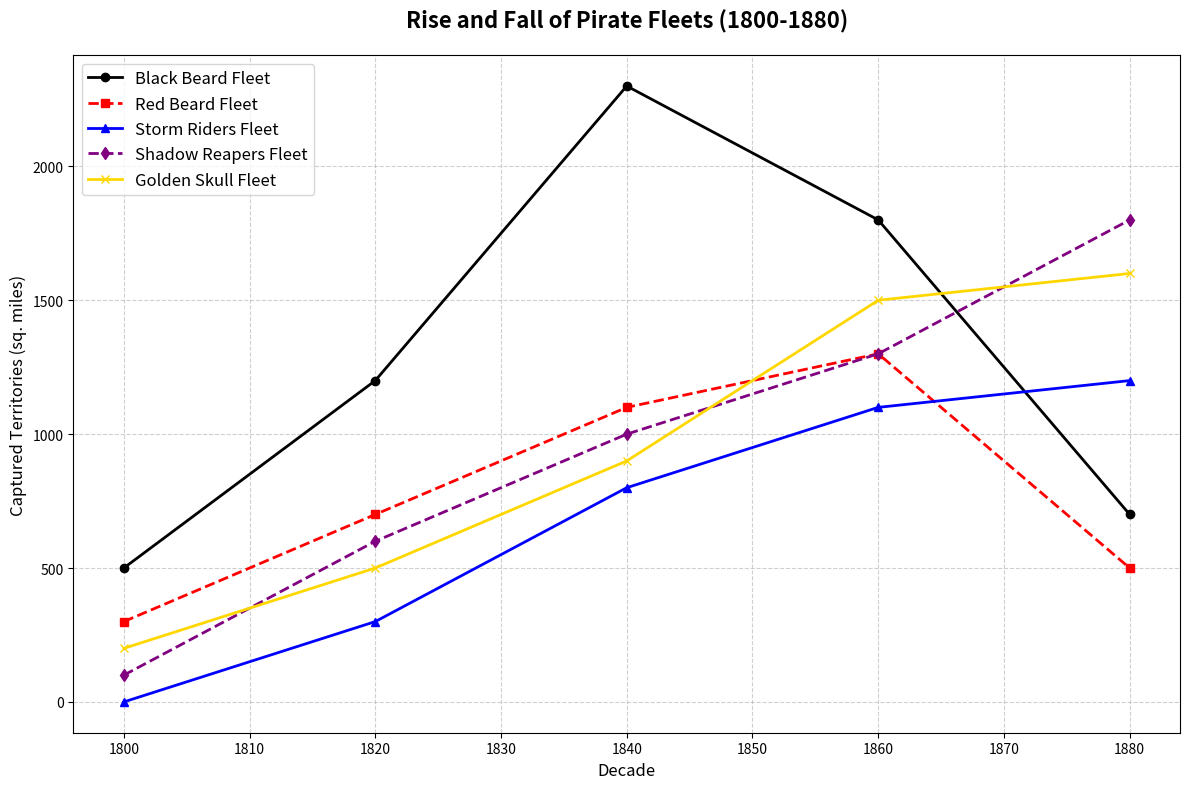

This chart was generated by the following Python code:
import matplotlib.pyplot as plt
import numpy as np

decades = np.array([1800, 1820, 1840, 1860, 1880])

black_beard_fleet = np.array([500, 1200, 2300, 1800, 700])
red_beard_fleet = np.array([300, 700, 1100, 1300, 500])
storm_riders_fleet = np.array([0, 300, 800, 1100, 1200])
shadow_reapers_fleet = np.array([100, 600, 1000, 1300, 1800])
golden_skull_fleet = np.array([200, 500, 900, 1500, 1600])  # New series

plt.figure(figsize=(12, 8))

plt.plot(decades, black_beard_fleet, marker='o', linestyle='-', linewidth=2, color='black', label='Black Beard Fleet')
plt.plot(decades, red_beard_fleet, marker='s', linestyle='--', linewidth=2, color='red', label='Red Beard Fleet')
plt.plot(decades, storm_riders_fleet, marker='^', linestyle='-', linewidth=2, color='blue', label='Storm Riders Fleet')
plt.plot(decades, shadow_reapers_fleet, marker='d', linestyle='--', linewidth=2, color='purple', label='Shadow Reapers Fleet')
plt.plot(decades, golden_skull_fleet, marker='x', linestyle='-', linewidth=2, color='gold', label='Golden Skull Fleet')  # New plot

plt.xlabel('Decade', fontsize=12)
plt.ylabel('Captured Territories (sq. miles)', fontsize=12)
plt.title('Rise and Fall of Pirate Fleets (1800-1880)', fontsize=16, fontweight='bold', pad=20)

plt.grid(True, linestyle='--', alpha=0.6)
plt.legend(loc='upper left', fontsize=12)
plt.tight_layout()

plt.show()
